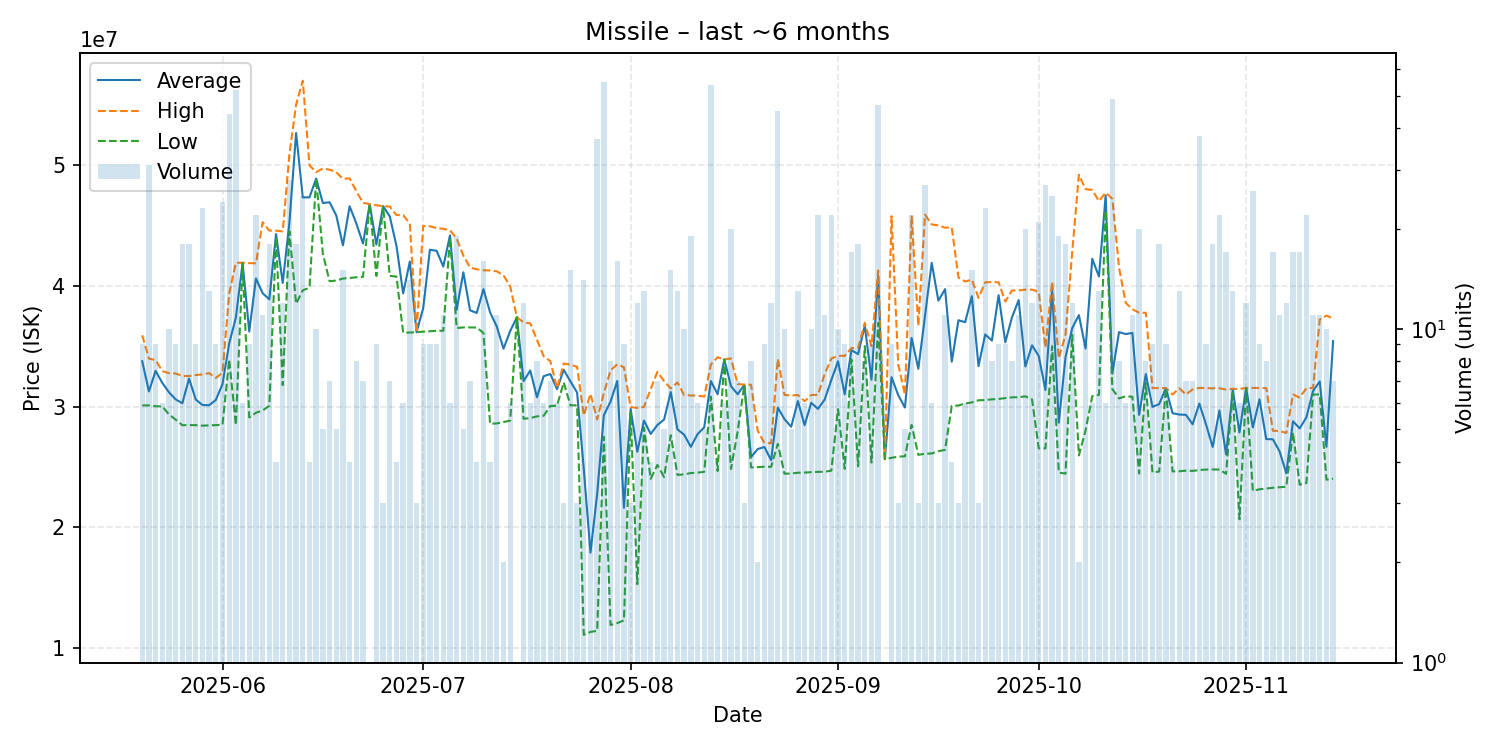

Source data for this figure (header and first rows):
date, average, highest, lowest, order_count, volume
2025-05-20, 33755556, 35900000, 30100000, 9, 9
2025-05-21, 31254516, 33970000, 30100000, 9, 31
2025-05-22, 32953333, 33850000, 30030000, 9, 9
2025-05-23, 31963333, 32935000, 30015000, 6, 6
2025-05-24, 31184000, 32770000, 29350000, 10, 10
2025-05-25, 30597778, 32740000, 28920000, 9, 9
2025-05-26, 30278889, 32530000, 28460000, 15, 18
2025-05-27, 32318889, 32530000, 28470000, 9, 18
2025-05-28, 30591111, 32610000, 28465000, 9, 9
2025-05-29, 30128261, 32660000, 28420000, 14, 23
2025-05-30, 30113846, 32770000, 28450000, 8, 13
2025-05-31, 30547778, 32370000, 28465000, 9, 9
2025-06-01, 31862917, 32795000, 28500000, 23, 24
2025-06-02, 35223864, 39350000, 33890000, 33, 44
2025-06-03, 37366731, 41900000, 28470000, 22, 52
2025-06-04, 41885000, 41900000, 41880000, 6, 6
2025-06-05, 36211111, 41870000, 29105000, 9, 9
2025-06-06, 40604545, 41850000, 29490000, 20, 22
2025-06-07, 39377273, 45260000, 29675000, 9, 11
2025-06-08, 38874444, 44560000, 30070000, 15, 18
2025-06-09, 44275000, 44555000, 43995000, 4, 4
2025-06-10, 40231667, 44495000, 31775000, 12, 12
2025-06-11, 45226429, 50860000, 44500000, 25, 28
2025-06-12, 52630000, 54990000, 38505000, 12, 18
2025-06-13, 47306800, 56960000, 39625000, 19, 25
2025-06-14, 47315000, 49960000, 39830000, 4, 4
2025-06-15, 48863000, 49395000, 48845000, 7, 10
2025-06-16, 46838000, 49700000, 42645000, 4, 5
2025-06-17, 46904286, 49600000, 40375000, 7, 7
2025-06-18, 45818000, 49390000, 40425000, 5, 5
2025-06-19, 43337333, 48840000, 40595000, 14, 15
2025-06-20, 46572500, 48880000, 40640000, 4, 4
2025-06-21, 45150000, 47820000, 40700000, 8, 8
2025-06-22, 43492857, 46860000, 40735000, 7, 7
2025-06-23, 46750000, 46750000, 46750000, 1, 1
2025-06-24, 43408889, 46660000, 40810000, 7, 9
2025-06-25, 46573333, 46580000, 46560000, 3, 3
2025-06-26, 45734286, 46550000, 40810000, 7, 7
2025-06-27, 43305000, 45850000, 40760000, 4, 4
2025-06-28, 39361667, 45845000, 36120000, 4, 6
2025-06-29, 42000714, 45130000, 36130000, 11, 14
2025-06-30, 36150000, 36150000, 36150000, 2, 3
2025-07-01, 38144444, 44955000, 36200000, 7, 9
2025-07-02, 42974444, 44920000, 36235000, 9, 9
2025-07-03, 42890000, 44760000, 36270000, 8, 9
2025-07-04, 41586364, 44710000, 36275000, 10, 11
2025-07-05, 44160000, 44585000, 43945000, 6, 6
2025-07-06, 38010526, 43905000, 36500000, 13, 19
2025-07-07, 41110000, 42490000, 36550000, 5, 5
2025-07-08, 37967143, 41510000, 36550000, 6, 7
2025-07-09, 37747500, 41360000, 36540000, 4, 4
2025-07-10, 39715625, 41280000, 36100000, 13, 16
2025-07-11, 37785000, 41260000, 28580000, 4, 4
2025-07-12, 36615455, 41190000, 28605000, 8, 11
2025-07-13, 34790000, 40860000, 28720000, 2, 2
2025-07-14, 36246667, 39940000, 28840000, 6, 6
2025-07-15, 37400000, 37400000, 37400000, 1, 1
2025-07-16, 32106667, 36960000, 28990000, 10, 12
2025-07-17, 32986667, 36890000, 29050000, 5, 6
2025-07-18, 30773750, 35520000, 29190000, 6, 8
... 119 more rows
